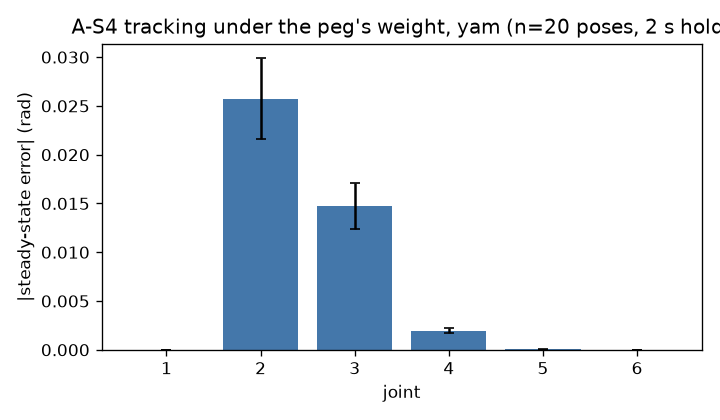

The data file committed next to this chart (first rows):
j1, j2, j3, j4, j5, j6
5.701729551998991e-06, -0.02693, 0.01226, -0.00191, -3.7253372718530746e-05, -1.5053153791244611e-06
6.892251218804102e-06, -0.01922, 0.017, -0.001782, 6.005133726464705e-05, 2.238219848127443e-06
4.8366070372340975e-06, -0.02664, 0.01565, -0.002062, 4.0961492346912334e-05, 1.7861473775582226e-06
2.2282919954208502e-06, -0.03173, 0.01447, -0.00225, 5.14457384711582e-05, 2.4557110287481976e-06
3.8786239011656676e-06, -0.03259, 0.01773, -0.002474, -7.730632771055072e-05, -4.008229939456154e-06
5.072753982038325e-06, -0.02192, 0.01461, -0.001802, 6.156363250151516e-05, 2.315178393330619e-06
8.541294665334598e-06, -0.02125, 0.009305, -0.001486, -1.2468442857236581e-05, -3.9099210544235596e-07
8.497102694293712e-06, -0.01919, 0.01515, -0.001672, 3.326926226178595e-05, 1.1767384819894033e-06
7.1408740911216295e-06, -0.02635, 0.01774, -0.00214, -2.2528919487658625e-05, -1.0216237681243134e-06
3.3187073643359266e-06, -0.0319, 0.01738, -0.002394, 3.3257699957330083e-05, 1.6898758986583218e-06
5.762679628762424e-06, -0.02709, 0.01302, -0.001948, -1.880247678080477e-05, -7.763107323505158e-07
5.455711705772137e-06, -0.02745, 0.01439, -0.00203, 4.400502897689336e-06, 1.9156173045389857e-07
3.5678710642583766e-06, -0.02666, 0.01756, -0.002172, 6.907732213975601e-05, 3.145073001920018e-06
8.128620283889831e-06, -0.0221, 0.01268, -0.00169, 1.2640198316990038e-05, 4.543727059880265e-07
6.664472408268729e-06, -0.02599, 0.01446, -0.001969, -2.85392924364244e-05, -1.1887854919623297e-06
4.6546292372939835e-06, -0.0311, 0.01711, -0.00235, -4.793394392376968e-05, -2.3804586842257613e-06
6.227395668689795e-06, -0.02035, 0.01628, -0.001803, 6.0992948493030856e-05, 2.2989159449982033e-06
3.983692662690164e-06, -0.02289, 0.01042, -0.001644, 5.577831516843026e-05, 1.9142012766537597e-06
7.278146471001445e-06, -0.02391, 0.01431, -0.001881, -5.803232667427793e-05, -2.2854167647246015e-06
4.816034594845586e-06, -0.02946, 0.01358, -0.002097, -4.3851541246520134e-05, -1.946563011390179e-06
